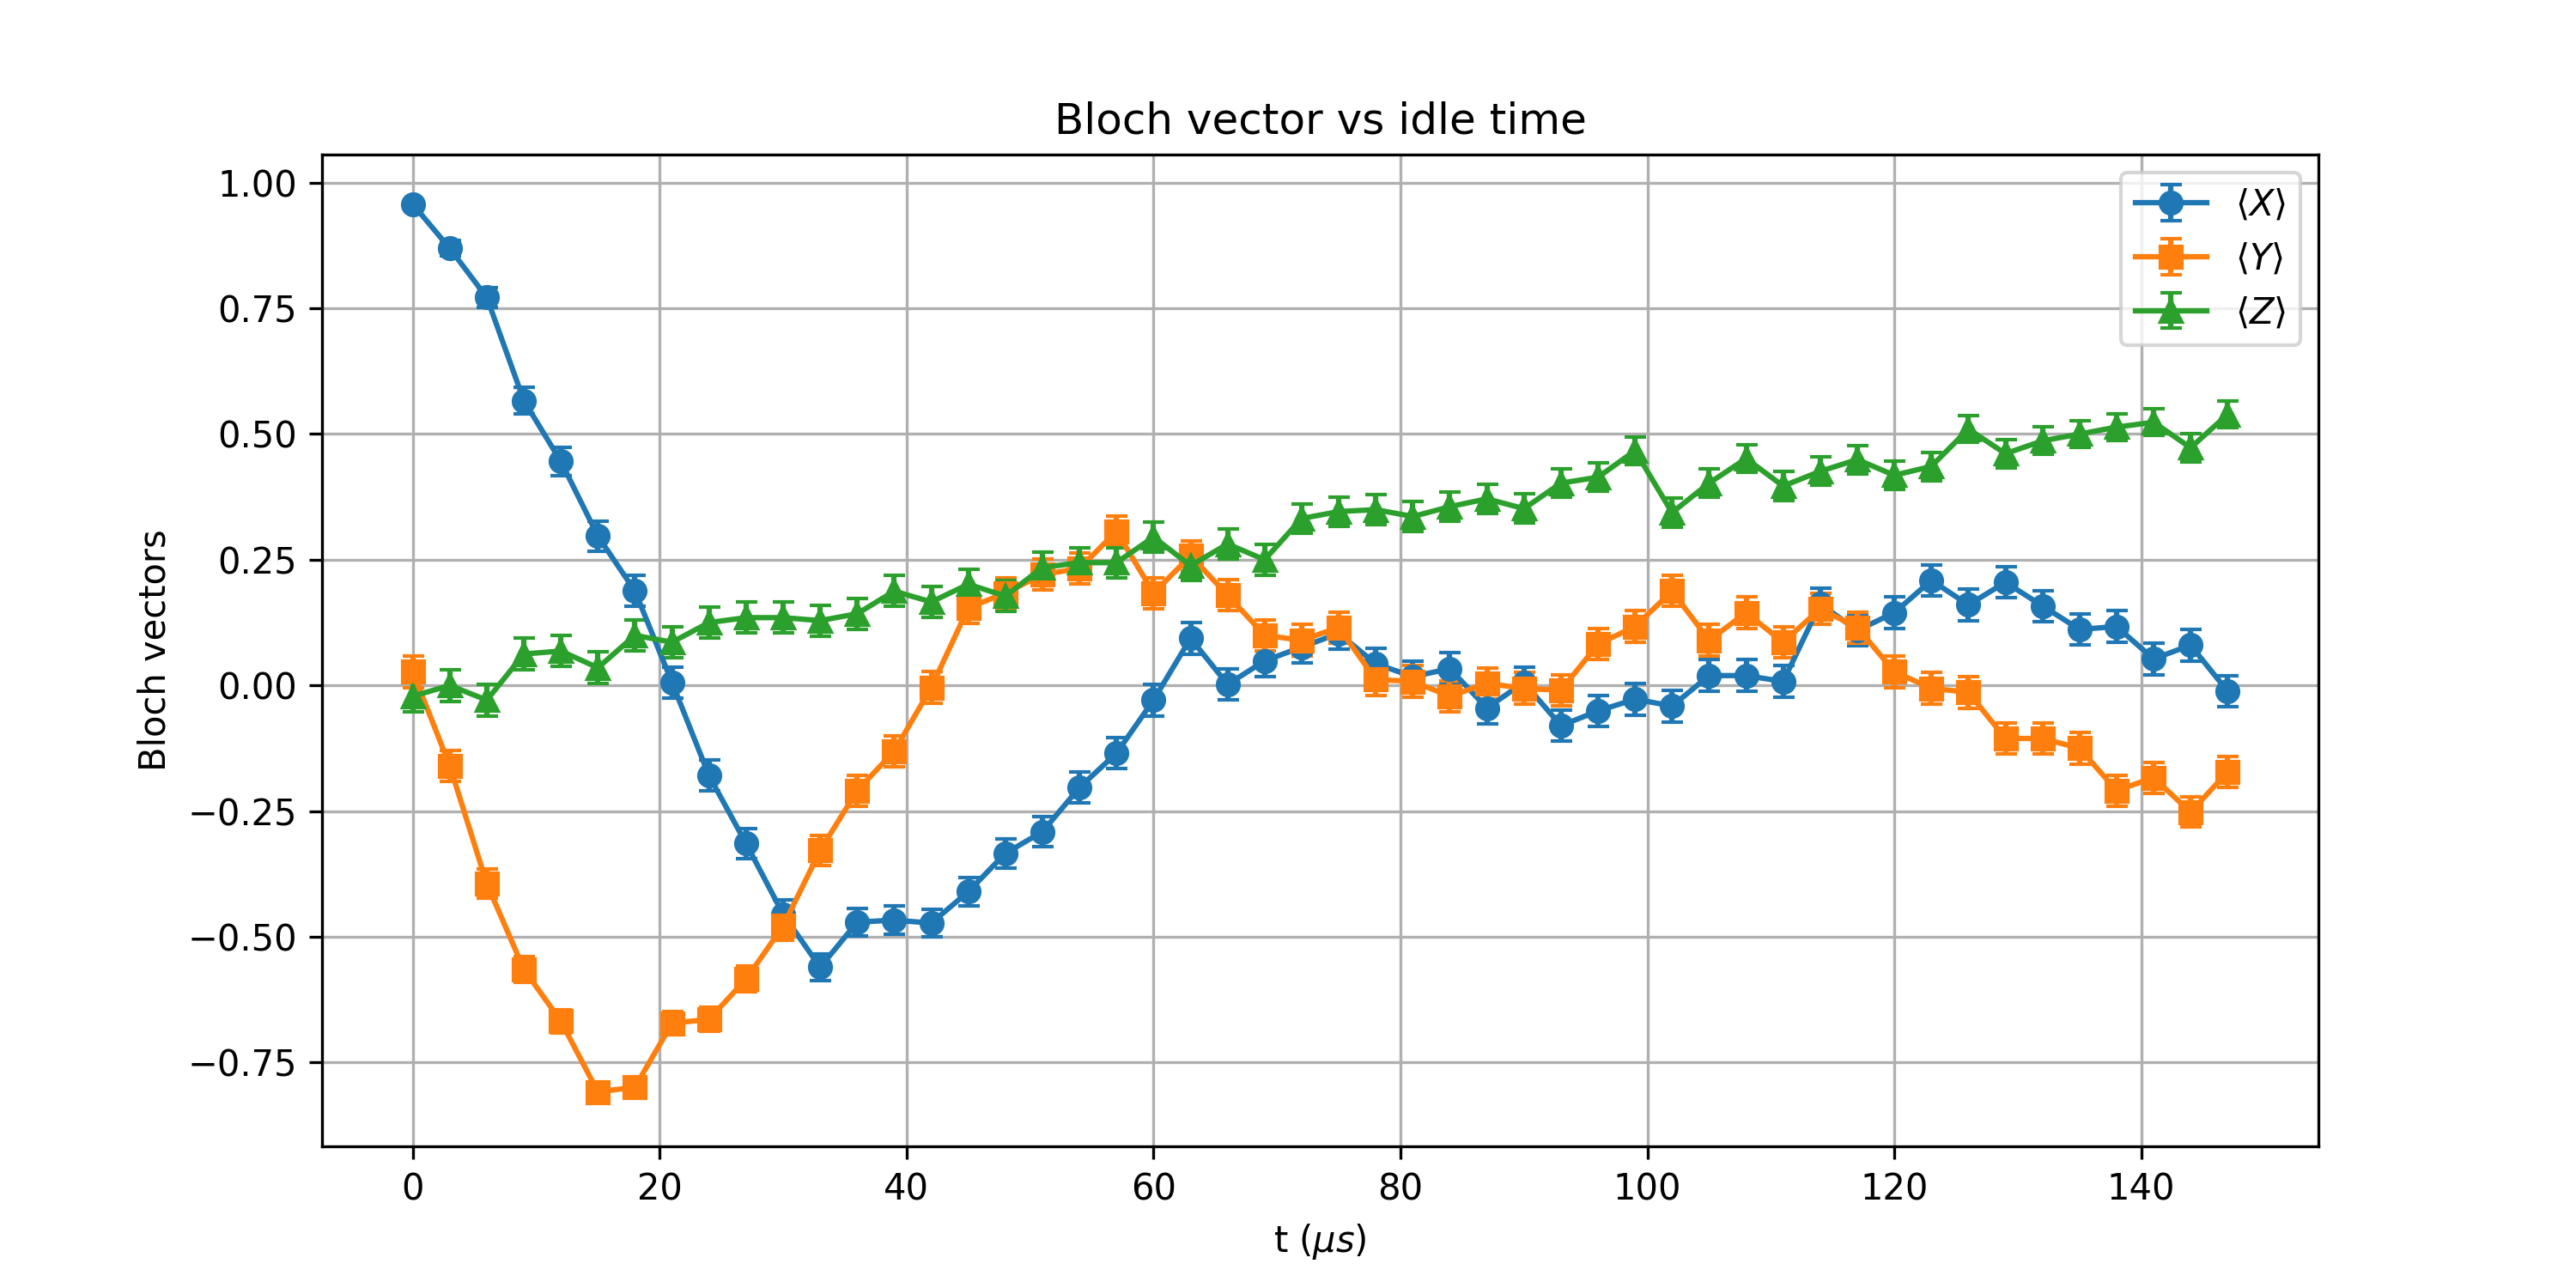

Data behind this chart, as committed beside it:
t_us, X_mean, Y_mean, Z_mean, X_std, Y_std, Z_std
0.0, 0.957, 0.02734, -0.02148, 0.009062, 0.03124, 0.03124
3, 0.8691, -0.1602, 0.0, 0.01546, 0.03085, 0.03125
6, 0.7715, -0.3945, -0.0293, 0.01988, 0.02872, 0.03124
9, 0.5664, -0.5645, 0.0625, 0.02575, 0.0258, 0.03119
12, 0.4453, -0.668, 0.06836, 0.02798, 0.02326, 0.03118
15, 0.2969, -0.8086, 0.03516, 0.02984, 0.01839, 0.03123
18, 0.1875, -0.7988, 0.09961, 0.0307, 0.0188, 0.03109
21.0, 0.005859, -0.6719, 0.08594, 0.03125, 0.02315, 0.03113
24, -0.1797, -0.6641, 0.125, 0.03074, 0.02336, 0.031
27.0, -0.3145, -0.584, 0.1348, 0.02966, 0.02537, 0.03096
30, -0.4551, -0.4785, 0.1348, 0.02783, 0.02744, 0.03096
33, -0.5605, -0.3281, 0.1289, 0.02588, 0.02952, 0.03099
36, -0.4707, -0.209, 0.1426, 0.02757, 0.03056, 0.03093
39.0, -0.4668, -0.1309, 0.1875, 0.02764, 0.03098, 0.0307
42.0, -0.4727, -0.003906, 0.166, 0.02754, 0.03125, 0.03082
45, -0.4102, 0.1543, 0.2012, 0.0285, 0.03088, 0.03061
48, -0.334, 0.1836, 0.1777, 0.02946, 0.03072, 0.03075
51, -0.291, 0.2207, 0.2344, 0.0299, 0.03048, 0.03038
54.0, -0.2031, 0.2324, 0.2441, 0.0306, 0.03039, 0.0303
57, -0.1348, 0.3066, 0.2441, 0.03096, 0.02974, 0.0303
60, -0.0293, 0.1836, 0.2949, 0.03124, 0.03072, 0.02986
63.0, 0.09375, 0.2578, 0.2383, 0.03111, 0.03019, 0.03035
66, 0.001953, 0.1797, 0.2812, 0.03125, 0.03074, 0.02999
69.0, 0.04883, 0.09961, 0.25, 0.03121, 0.03109, 0.03026
72, 0.07617, 0.08984, 0.332, 0.03116, 0.03112, 0.02948
75.0, 0.1035, 0.1152, 0.3457, 0.03108, 0.03104, 0.02932
78.0, 0.04297, 0.01172, 0.3496, 0.03122, 0.03125, 0.02928
81, 0.01758, 0.007812, 0.3359, 0.03125, 0.03125, 0.02943
84.0, 0.0332, -0.02148, 0.3555, 0.03123, 0.03124, 0.02921
87, -0.04492, 0.003906, 0.3711, 0.03122, 0.03125, 0.02902
90, 0.005859, -0.005859, 0.3516, 0.03125, 0.03125, 0.02926
93.0, -0.08008, -0.009766, 0.4023, 0.03115, 0.03125, 0.02861
96, -0.05078, 0.08203, 0.4141, 0.03121, 0.03114, 0.02845
99.0, -0.02734, 0.1172, 0.4668, 0.03124, 0.03103, 0.02764
102, -0.04102, 0.1875, 0.3438, 0.03122, 0.0307, 0.02935
105, 0.01953, 0.08984, 0.4023, 0.03124, 0.03112, 0.02861
108.0, 0.01953, 0.1445, 0.4512, 0.03124, 0.03092, 0.02789
111, 0.007812, 0.08594, 0.3965, 0.03125, 0.03113, 0.02869
114, 0.1621, 0.1523, 0.4258, 0.03084, 0.03089, 0.02828
117, 0.1094, 0.1152, 0.4492, 0.03106, 0.03104, 0.02792
120, 0.1445, 0.02734, 0.418, 0.03092, 0.03124, 0.02839
123, 0.209, -0.005859, 0.4355, 0.03056, 0.03125, 0.02813
126.0, 0.1602, -0.01367, 0.5098, 0.03085, 0.03125, 0.02688
129.0, 0.2051, -0.1055, 0.4609, 0.03059, 0.03108, 0.02773
132, 0.1582, -0.1055, 0.4863, 0.03086, 0.03108, 0.02731
135, 0.1113, -0.125, 0.5, 0.03106, 0.031, 0.02706
138.0, 0.1172, -0.209, 0.5137, 0.03103, 0.03056, 0.02681
141, 0.05273, -0.1836, 0.5234, 0.03121, 0.03072, 0.02663
144, 0.08008, -0.252, 0.4727, 0.03115, 0.03024, 0.02754
147.0, -0.01172, -0.1719, 0.5391, 0.03125, 0.03078, 0.02632
